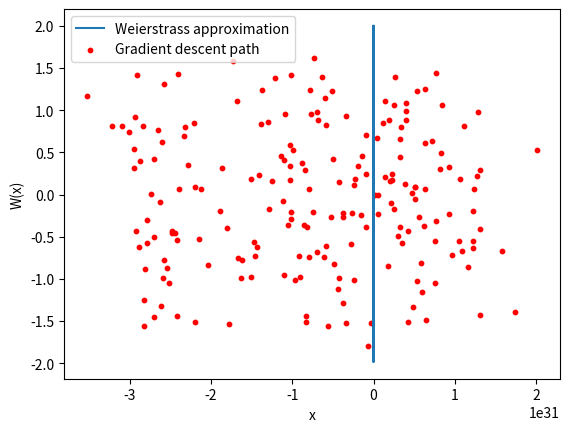

The matplotlib source for this figure:
import numpy as np
import matplotlib.pyplot as plt

def W(x, a=0.5, b=3, N=200):
    total = 0
    for n in range(N):
        total += a**n * np.cos((b**n) * np.pi * x)
    return total

def dW_dx(x, a=0.5, b=3, N=200):
    total = 0
    for n in range(N):
        total += -1*a**n * (b**n) * np.pi * np.sin((b**n) * np.pi * x)
    return total

# Second derivative
def d2W_dx2(x, a=0.5, b=3, N=200):
    total = 0
    for n in range(N):
        total += -a**n * (b**(2*n)) * (np.pi**2) * np.cos((b**n) * np.pi * x)
    return total

def gradient_descent(start_x, learning_rate, num_iterations):
    x = start_x
    history = []

    for i in range(num_iterations):
        grad = dW_dx(x)
        x = x - learning_rate * grad
        history.append((x, W(x)))

    return x, W(x), history

start_x = 0.7
learning_rate = 10 ** (-5)
num_iterations = 200

x_opt, w_opt, history = gradient_descent(start_x, learning_rate, num_iterations)

print(f"Final x: {x_opt}")
print(f"Final W(x): {w_opt}")

xs = np.linspace(-2, 2, 5000)
ys = W(xs)

history = np.array(history)

# -----------------------------
# Compute second derivative / sharpness
# across all 200 iterations
# -----------------------------
sharpness_history = []

for i in range(len(history)):
    x = history[i, 0]
    sharpness = d2W_dx2(x)
    sharpness_history.append(sharpness)

sharpness_history = np.array(sharpness_history)

print("\nSharpness across iterations:")
for i, sharpness in enumerate(sharpness_history):
    print(f"Iteration {i + 1}: {sharpness}")

# EoS threshold
eos_threshold = 2 / learning_rate
print(f"\nEoS threshold (2/eta): {eos_threshold}")

plt.plot(xs, ys, label="Weierstrass approximation")
plt.scatter(history[:, 0], history[:, 1], color="red", s=10, label="Gradient descent path")
plt.xlabel("x")
plt.ylabel("W(x)")
plt.legend()
plt.show()
